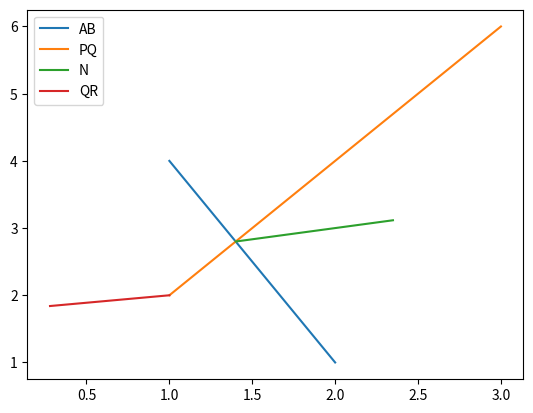

Recreate this plot in Python.
# -*- coding: utf-8 -*-
#from numpy import *
from numpy.linalg import solve,norm
from numpy import dot,sqrt
from numpy import *
import matplotlib.pyplot as plt

def intersect(a,b,p,q):
    x=[[b[0]-a[0],p[0]-q[0]],[b[1]-a[1],p[1]-q[1]]]
    y=[[p[0]-a[0]],[p[1]-a[1]]]
    z=solve(x,y)
    lam=z[0][0]
    mu=z[1][0]
    return lam,mu

def intersectpoint(a,b,p,q):
    lam,mu=intersect(a,b,p,q)
    x=[b[0]-a[0],b[1]-a[1]]
    y=[lam*x[0],lam*x[1]]
    s=[a[0]+y[0],a[1]+y[1]]
    return s

def normalvec(a,b,p,q):
    n1=[-1*(b[1]-a[1]),(b[0]-a[0])]
    n2=[(b[1]-a[1]),-1*(b[0]-a[0])]
    
    a=[q[0]-p[0],q[1]-p[1]]
    
    
    if dot(a,n1) < 0:
        n=n1
    else:
        n=n2
    
    n=n/norm(n)
       
    return n

def bouncedposition(a,b,p,q):
    s=intersectpoint(a,b,p,q)
    n=normalvec(a,b,p,q)
    
    x=[q[0]-s[0],q[1]-s[1]]
    x=[x[0]*n[0],x[1]*n[1]]
    x=[x[0]*2,x[1]*2]
    
    qr=[x[0]*n[0],x[1]*n[1]]
    return qr





    
a=[1.,4]
b=[2.,1]
p=[3.,6]
q=[1.,2]
    

s=intersectpoint(a,b,p,q)
n=normalvec(a,b,p,q)
qr=bouncedposition(a,b,p,q)


plt.plot([a[0],b[0]],[a[1],b[1]],label="AB")
plt.plot([p[0],q[0]],[p[1],q[1]],label="PQ")
plt.plot([s[0],s[0]+n[0]],[s[1],s[1]+n[1]],label="N")
plt.plot([q[0],q[0]+qr[0]],[q[1],q[1]+qr[1]],label="QR")
plt.legend()